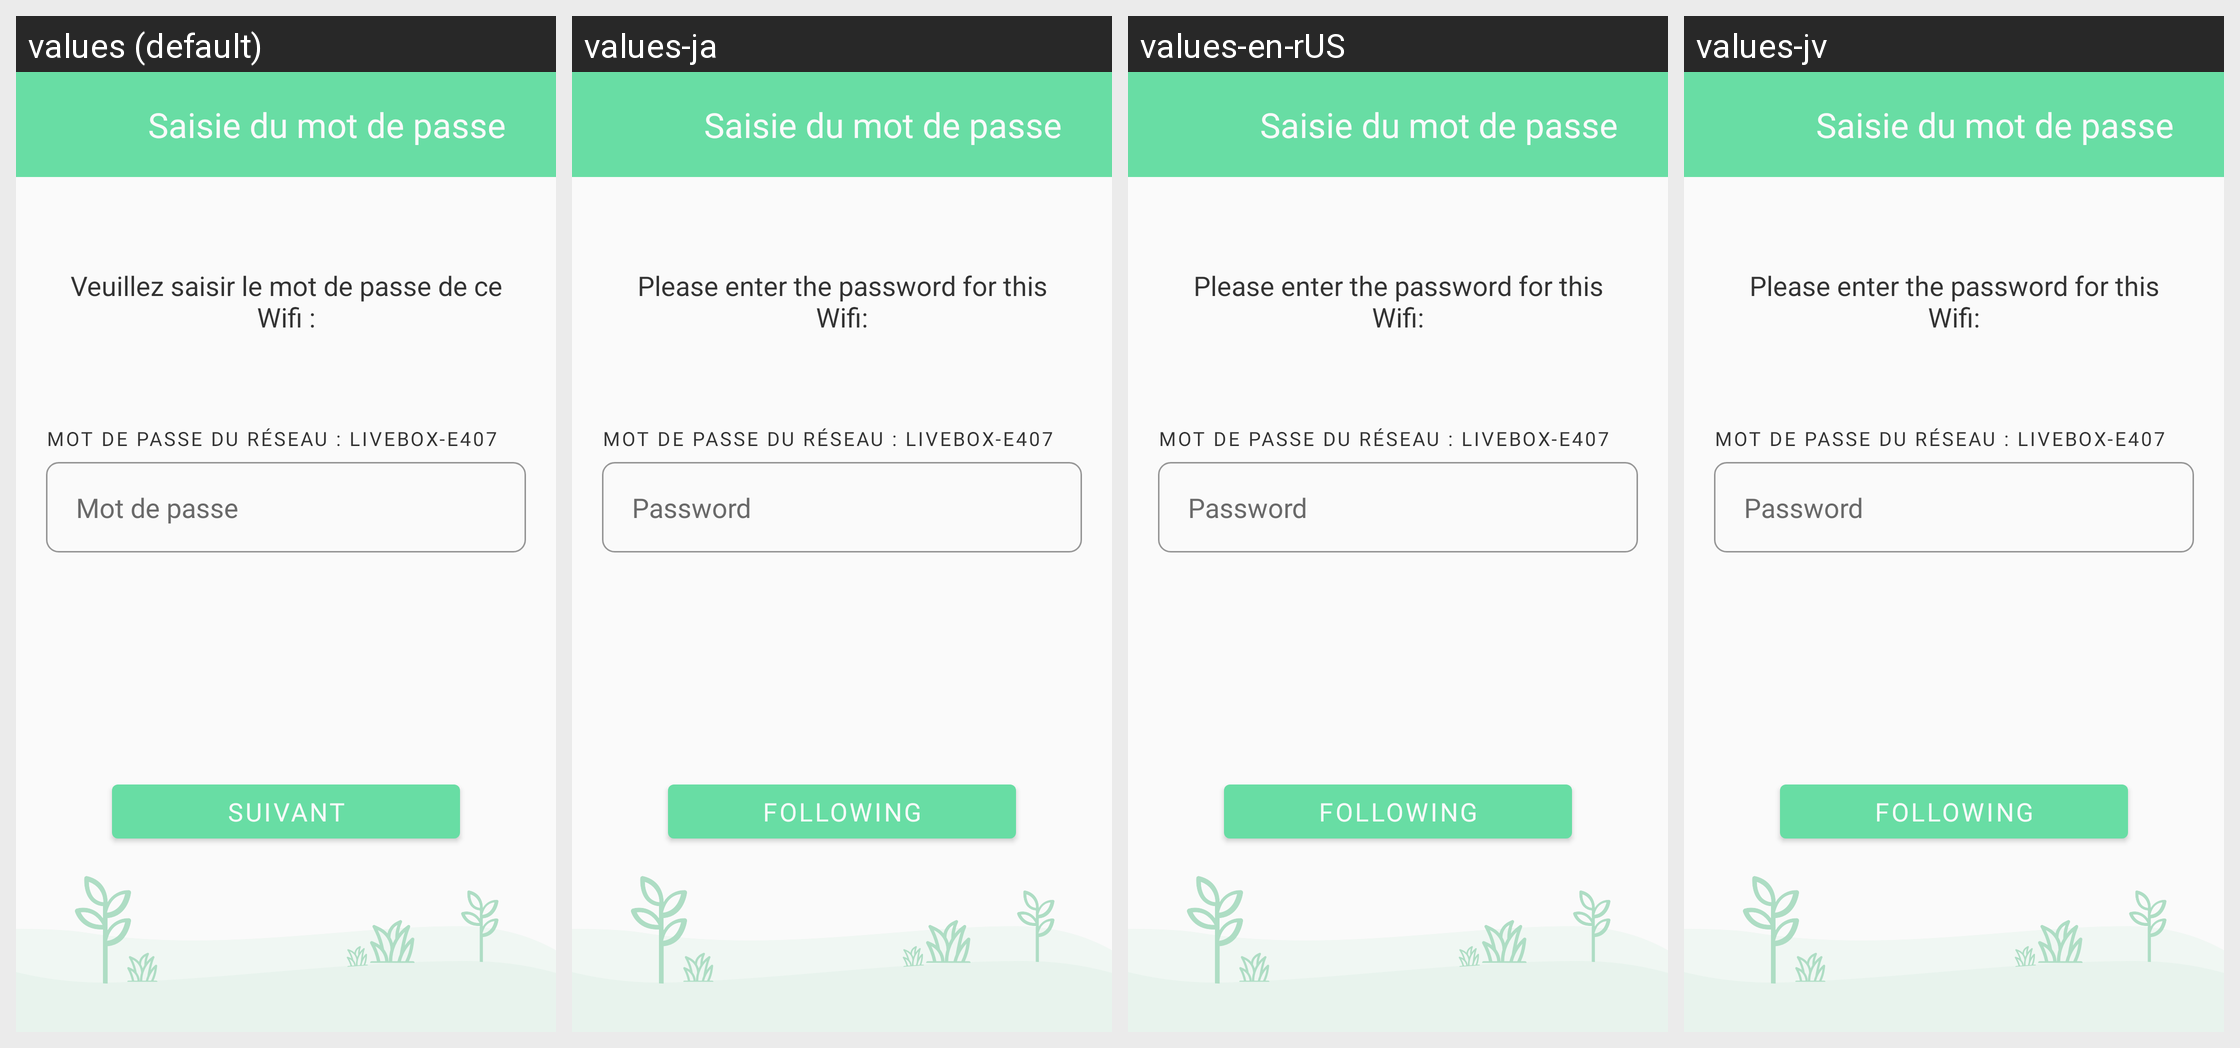

The same Android screen rendered under several of its app's locales, left to right. List the strings drawn on it with the default value and each locale's translation.
Android screen res/layout/fragment_reglage_password_reseau.xml rendered under 4 locales, left to right: values (default), values-ja, values-en-rUS, values-jv. Device: Nexus 5 (rendered at 1080×1920; each locale shown at half size, 540×960, under a caption strip naming it); theme AppTheme.
Strings drawn on this screen, with the default value and each locale's value (text and hints the layout hard-codes, and strings that could not be matched under every locale, appear in the picture but are not listed):

tv_password_reseau
  values: Veuillez saisir le mot de passe de ce Wifi :
  values-ja: Please enter the password for this Wifi:
  values-en-rUS: Please enter the password for this Wifi:
  values-jv: Please enter the password for this Wifi:

mot_de_passe
  values: Mot de passe
  values-ja: Password
  values-en-rUS: Password
  values-jv: Password

next
  values: SUIVANT
  values-ja: FOLLOWING
  values-en-rUS: FOLLOWING
  values-jv: FOLLOWING
